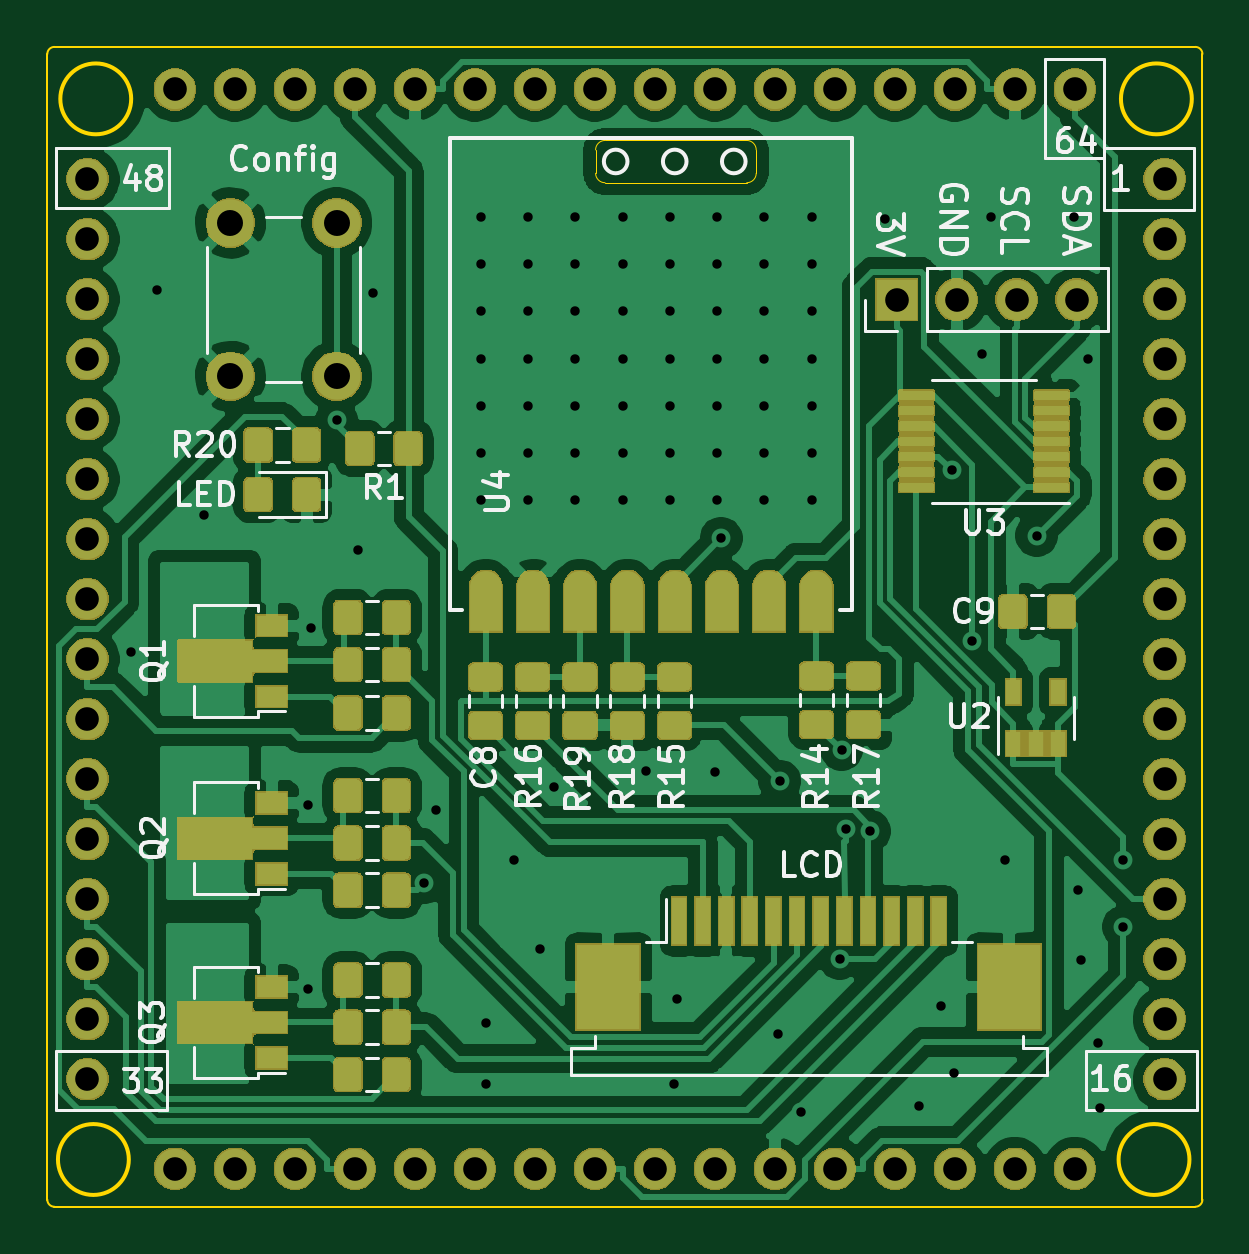
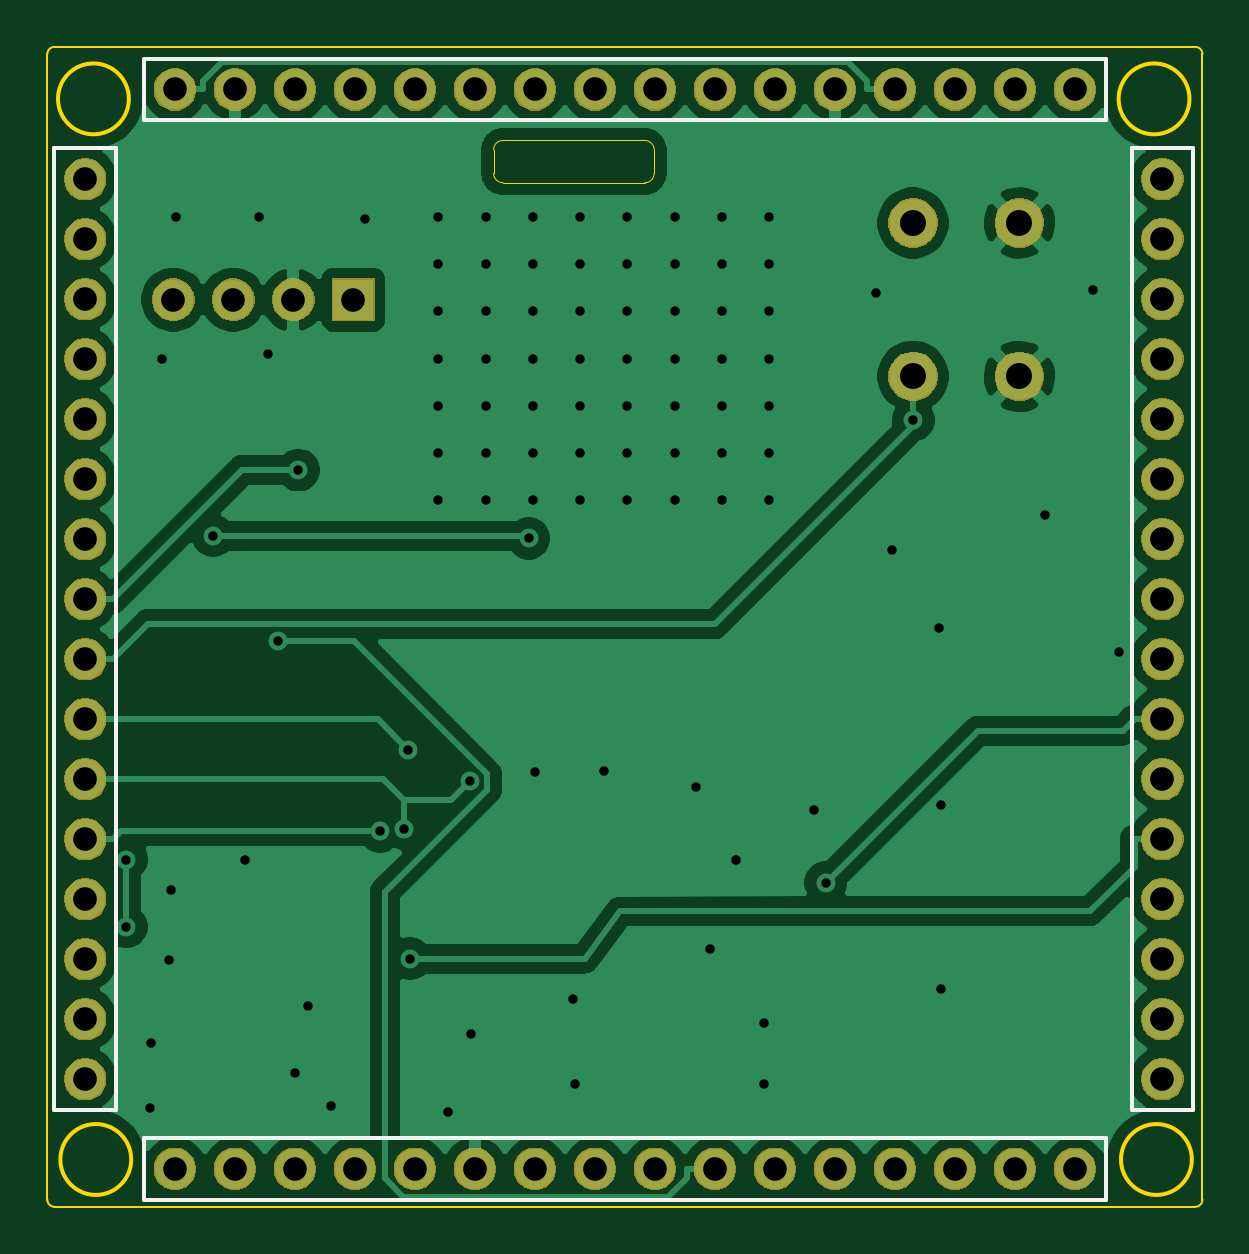
Circuit board: 10 layer files. Board 48.9 x 49.1 mm.
- bottom_copper: ATmega128_Breakout_Board_CC1101_HAT-B_Cu.gbr (81141 bytes)
- bottom_mask: ATmega128_Breakout_Board_CC1101_HAT-B_Mask.gbr (68632 bytes)
- paste: ATmega128_Breakout_Board_CC1101_HAT-B_Paste.gbr (529 bytes)
- bottom_silk: ATmega128_Breakout_Board_CC1101_HAT-B_SilkS.gbr (1354 bytes)
- outline: ATmega128_Breakout_Board_CC1101_HAT-Edge_Cuts.gbr (1851 bytes)
- top_copper: ATmega128_Breakout_Board_CC1101_HAT-F_Cu.gbr (231139 bytes)
- top_mask: ATmega128_Breakout_Board_CC1101_HAT-F_Mask.gbr (135992 bytes)
- paste: ATmega128_Breakout_Board_CC1101_HAT-F_Paste.gbr (98655 bytes)
- top_silk: ATmega128_Breakout_Board_CC1101_HAT-F_SilkS.gbr (30180 bytes)
- drill: ATmega128_Breakout_Board_CC1101_HAT.drl (3047 bytes)

=== bottom_copper: ATmega128_Breakout_Board_CC1101_HAT-B_Cu.gbr (81141 bytes, source omitted) ===
=== bottom_mask: ATmega128_Breakout_Board_CC1101_HAT-B_Mask.gbr (68632 bytes, source omitted) ===
=== paste: ATmega128_Breakout_Board_CC1101_HAT-B_Paste.gbr ===
G04 #@! TF.GenerationSoftware,KiCad,Pcbnew,(5.1.5-0-10_14)*
G04 #@! TF.CreationDate,2020-11-09T16:08:32+01:00*
G04 #@! TF.ProjectId,ATmega128_Breakout_Board_CC1101_HAT,41546d65-6761-4313-9238-5f427265616b,rev?*
G04 #@! TF.SameCoordinates,Original*
G04 #@! TF.FileFunction,Paste,Bot*
G04 #@! TF.FilePolarity,Positive*
%FSLAX46Y46*%
G04 Gerber Fmt 4.6, Leading zero omitted, Abs format (unit mm)*
G04 Created by KiCad (PCBNEW (5.1.5-0-10_14)) date 2020-11-09 16:08:32*
%MOMM*%
%LPD*%
G04 APERTURE LIST*
G04 APERTURE END LIST*
M02*

=== bottom_silk: ATmega128_Breakout_Board_CC1101_HAT-B_SilkS.gbr ===
G04 #@! TF.GenerationSoftware,KiCad,Pcbnew,(5.1.5-0-10_14)*
G04 #@! TF.CreationDate,2020-11-09T16:08:32+01:00*
G04 #@! TF.ProjectId,ATmega128_Breakout_Board_CC1101_HAT,41546d65-6761-4313-9238-5f427265616b,rev?*
G04 #@! TF.SameCoordinates,Original*
G04 #@! TF.FileFunction,Legend,Bot*
G04 #@! TF.FilePolarity,Positive*
%FSLAX46Y46*%
G04 Gerber Fmt 4.6, Leading zero omitted, Abs format (unit mm)*
G04 Created by KiCad (PCBNEW (5.1.5-0-10_14)) date 2020-11-09 16:08:32*
%MOMM*%
%LPD*%
G04 APERTURE LIST*
%ADD10C,0.150000*%
G04 APERTURE END LIST*
D10*
X140250000Y-127900000D02*
X99550000Y-127900000D01*
X140250000Y-125300000D02*
X140250000Y-127900000D01*
X99550000Y-125300000D02*
X140250000Y-125300000D01*
X99550000Y-127900000D02*
X99550000Y-125300000D01*
X99550000Y-79600000D02*
X140250000Y-79600000D01*
X99550000Y-82200000D02*
X99550000Y-79600000D01*
X140250000Y-82200000D02*
X99550000Y-82200000D01*
X140250000Y-79600000D02*
X140250000Y-82200000D01*
X95850001Y-124100000D02*
X95850001Y-83400000D01*
X98450001Y-124100000D02*
X95850001Y-124100000D01*
X98450001Y-83400000D02*
X98450001Y-124100000D01*
X95850001Y-83400000D02*
X98450001Y-83400000D01*
X144050000Y-83400000D02*
X144050000Y-124100000D01*
X141450000Y-83400000D02*
X144050000Y-83400000D01*
X141450000Y-124100000D02*
X141450000Y-83400000D01*
X144050000Y-124100000D02*
X141450000Y-124100000D01*
M02*

=== outline: ATmega128_Breakout_Board_CC1101_HAT-Edge_Cuts.gbr ===
G04 #@! TF.GenerationSoftware,KiCad,Pcbnew,(5.1.5-0-10_14)*
G04 #@! TF.CreationDate,2020-11-09T16:08:32+01:00*
G04 #@! TF.ProjectId,ATmega128_Breakout_Board_CC1101_HAT,41546d65-6761-4313-9238-5f427265616b,rev?*
G04 #@! TF.SameCoordinates,Original*
G04 #@! TF.FileFunction,Profile,NP*
%FSLAX46Y46*%
G04 Gerber Fmt 4.6, Leading zero omitted, Abs format (unit mm)*
G04 Created by KiCad (PCBNEW (5.1.5-0-10_14)) date 2020-11-09 16:08:32*
%MOMM*%
%LPD*%
G04 APERTURE LIST*
%ADD10C,0.100000*%
%ADD11C,0.150000*%
%ADD12C,0.050000*%
G04 APERTURE END LIST*
D10*
X144050000Y-128200000D02*
G75*
G03X144350000Y-127900000I0J300000D01*
G01*
X95750001Y-128200000D02*
X144050000Y-128200000D01*
D11*
X143799999Y-126200000D02*
G75*
G03X143799999Y-126200000I-1499999J0D01*
G01*
X98900000Y-126200000D02*
G75*
G03X98900000Y-126200000I-1500000J0D01*
G01*
X99000000Y-81300001D02*
G75*
G03X99000000Y-81300001I-1500000J0D01*
G01*
X143900000Y-81300000D02*
G75*
G03X143900000Y-81300000I-1500000J0D01*
G01*
D12*
X125460000Y-83460000D02*
X125460001Y-84450000D01*
X119060000Y-83060000D02*
X125059999Y-83060000D01*
X118660000Y-83459999D02*
X118660000Y-84449999D01*
X125060000Y-84850001D02*
X119060000Y-84850000D01*
X119060001Y-83060000D02*
G75*
G03X118660000Y-83459999I-1J-400000D01*
G01*
X118660000Y-84450000D02*
G75*
G03X119060000Y-84850000I400000J0D01*
G01*
X125460000Y-83459999D02*
G75*
G03X125059999Y-83060000I-400000J-1D01*
G01*
X125060000Y-84850001D02*
G75*
G03X125460001Y-84450000I0J400001D01*
G01*
D10*
X144350000Y-79400000D02*
X144350000Y-127900000D01*
X95750000Y-79100000D02*
G75*
G03X95450000Y-79400000I0J-300000D01*
G01*
X95450001Y-127900000D02*
G75*
G03X95750001Y-128200000I300000J0D01*
G01*
X144050000Y-79100000D02*
X95750001Y-79100000D01*
X95450000Y-79400000D02*
X95450001Y-127900000D01*
X144350000Y-79400000D02*
G75*
G03X144050000Y-79100000I-300000J0D01*
G01*
M02*

=== top_copper: ATmega128_Breakout_Board_CC1101_HAT-F_Cu.gbr (231139 bytes, source omitted) ===
=== top_mask: ATmega128_Breakout_Board_CC1101_HAT-F_Mask.gbr (135992 bytes, source omitted) ===
=== paste: ATmega128_Breakout_Board_CC1101_HAT-F_Paste.gbr (98655 bytes, source omitted) ===
=== top_silk: ATmega128_Breakout_Board_CC1101_HAT-F_SilkS.gbr (30180 bytes, source omitted) ===
=== drill: ATmega128_Breakout_Board_CC1101_HAT.drl ===
M48
; DRILL file {KiCad (5.1.5-0-10_14)} date 2020 November 09, Monday 16:08:34
; FORMAT={-:-/ absolute / inch / decimal}
; #@! TF.CreationDate,2020-11-09T16:08:34+01:00
; #@! TF.GenerationSoftware,Kicad,Pcbnew,(5.1.5-0-10_14)
FMAT,2
INCH
T1C0.0157
T2C0.0394
T3C0.0433
%
G90
G05
T1
X3.8976Y-4.122
X3.9409Y-3.5197
X4.0197Y-3.8937
X4.1929Y-4.378
X4.1929Y-4.685
X4.1969Y-4.0827
X4.2402Y-3.7362
X4.2756Y-3.9528
X4.3012Y-3.5236
X4.3859Y-4.5074
X4.4055Y-4.3858
X4.4803Y-3.3976
X4.4803Y-3.5551
X4.4803Y-3.6339
X4.4803Y-3.7126
X4.4803Y-3.7913
X4.4803Y-3.8701
X4.4803Y-3.4764
X4.4882Y-4.7402
X4.4882Y-4.8425
X4.5354Y-4.4685
X4.5591Y-3.4764
X4.5591Y-3.6339
X4.5591Y-3.7126
X4.5591Y-3.7913
X4.5591Y-3.8701
X4.5591Y-3.3976
X4.5591Y-3.5551
X4.5787Y-4.6181
X4.6024Y-4.3484
X4.6378Y-3.3976
X4.6378Y-3.4764
X4.6378Y-3.5551
X4.6378Y-3.6339
X4.6378Y-3.7126
X4.6378Y-3.7913
X4.6378Y-3.8701
X4.7165Y-3.3976
X4.7165Y-3.4764
X4.7165Y-3.5551
X4.7165Y-3.6339
X4.7165Y-3.7126
X4.7165Y-3.7913
X4.7165Y-3.8701
X4.7559Y-4.3209
X4.7953Y-3.3976
X4.7953Y-3.4764
X4.7953Y-3.5551
X4.7953Y-3.6339
X4.7953Y-3.7126
X4.7953Y-3.7913
X4.7953Y-3.8701
X4.8031Y-4.8425
X4.8071Y-4.7008
X4.8701Y-4.3228
X4.874Y-3.3976
X4.874Y-3.4764
X4.874Y-3.5551
X4.874Y-3.6339
X4.874Y-3.7126
X4.874Y-3.7913
X4.874Y-3.8701
X4.8808Y-3.933
X4.9528Y-3.3976
X4.9528Y-3.5551
X4.9528Y-3.4764
X4.9528Y-3.6339
X4.9528Y-3.7126
X4.9528Y-3.7913
X4.9528Y-3.8701
X4.9764Y-4.7598
X4.9787Y-4.3379
X5.0146Y-4.8886
X5.0315Y-3.4764
X5.0315Y-3.3976
X5.0315Y-3.5551
X5.0315Y-3.6339
X5.0315Y-3.7126
X5.0315Y-3.7913
X5.0315Y-3.8701
X5.0787Y-4.6339
X5.0816Y-4.2853
X5.0888Y-4.4171
X5.1286Y-4.4212
X5.1535Y-3.4016
X5.2106Y-4.8799
X5.248Y-4.7126
X5.2649Y-3.8194
X5.2697Y-4.8248
X5.2995Y-4.1045
X5.315Y-3.626
X5.3307Y-3.3976
X5.3543Y-4.4685
X5.4068Y-3.9287
X5.4685Y-3.3976
X5.4764Y-4.5197
X5.4803Y-4.6358
X5.4921Y-3.6339
X5.5098Y-4.7736
X5.5118Y-4.8819
X5.5512Y-4.4685
X5.5512Y-4.5807
T2
X3.8248Y-3.3346
X3.8248Y-3.4346
X3.8248Y-3.5346
X3.8248Y-3.6346
X3.8248Y-3.7346
X3.8248Y-3.8346
X3.8248Y-3.9346
X3.8248Y-4.0346
X3.8248Y-4.1346
X3.8248Y-4.2346
X3.8248Y-4.3346
X3.8248Y-4.4346
X3.8248Y-4.5346
X3.8248Y-4.6346
X3.8248Y-4.7346
X3.8248Y-4.8346
X3.9705Y-4.9843
X4.0705Y-4.9843
X4.1705Y-4.9843
X4.2705Y-4.9843
X4.3705Y-4.9843
X4.4705Y-4.9843
X4.5705Y-4.9843
X4.6705Y-4.9843
X4.7705Y-4.9843
X4.8705Y-4.9843
X4.9705Y-4.9843
X5.0705Y-4.9843
X5.1705Y-4.9843
X5.2705Y-4.9843
X5.3705Y-4.9843
X5.4705Y-4.9843
X3.9705Y-3.185
X4.0705Y-3.185
X4.1705Y-3.185
X4.2705Y-3.185
X4.3705Y-3.185
X4.4705Y-3.185
X4.5705Y-3.185
X4.6705Y-3.185
X4.7705Y-3.185
X4.8705Y-3.185
X4.9705Y-3.185
X5.0705Y-3.185
X5.1705Y-3.185
X5.2705Y-3.185
X5.3705Y-3.185
X5.4705Y-3.185
X5.1732Y-3.5354
X5.2732Y-3.5354
X5.3732Y-3.5354
X5.4732Y-3.5354
X5.6201Y-3.3346
X5.6201Y-3.4346
X5.6201Y-3.5346
X5.6201Y-3.6346
X5.6201Y-3.7346
X5.6201Y-3.8346
X5.6201Y-3.9346
X5.6201Y-4.0346
X5.6201Y-4.1346
X5.6201Y-4.2346
X5.6201Y-4.3346
X5.6201Y-4.4346
X5.6201Y-4.5346
X5.6201Y-4.6346
X5.6201Y-4.7346
X5.6201Y-4.8346
T3
X4.063Y-3.4075
X4.063Y-3.6634
X4.2402Y-3.4075
X4.2402Y-3.6634
T0
M30

